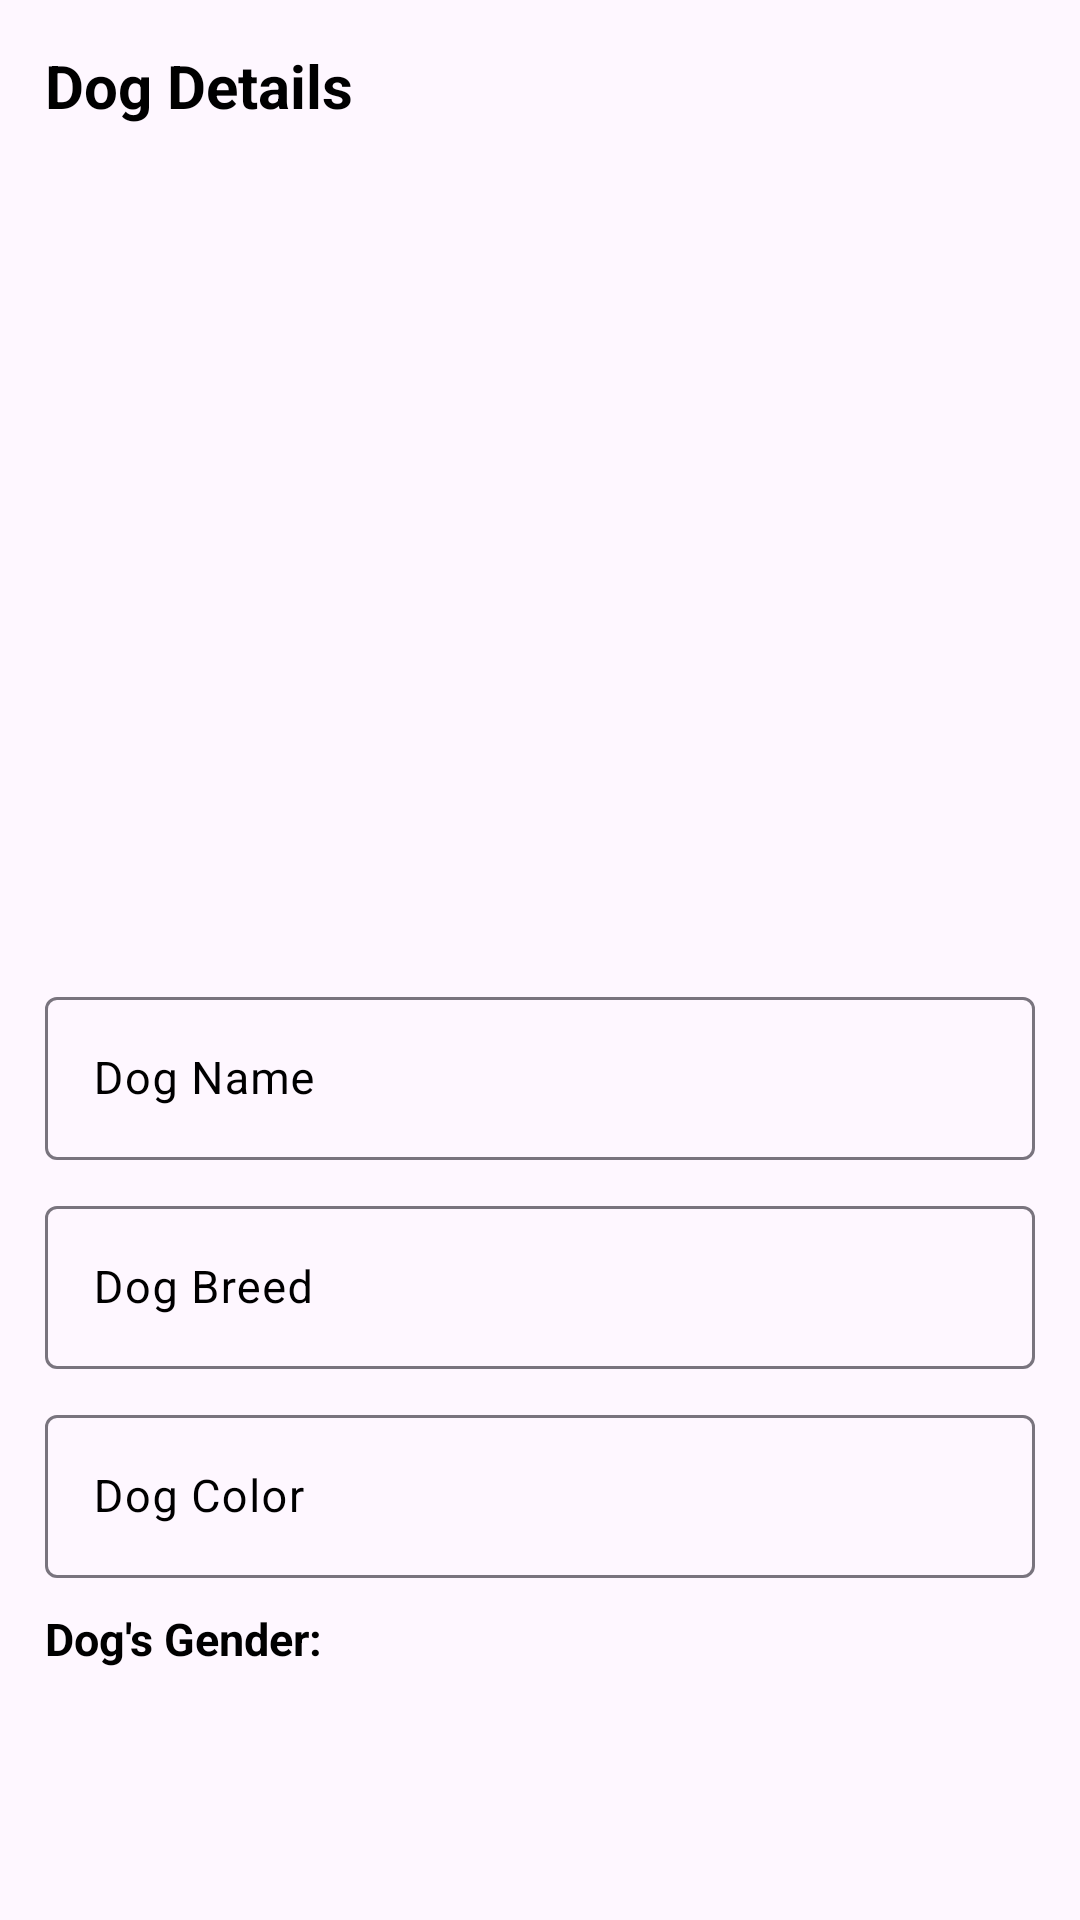

Here is an Android app screen rendered from its layout file. Give the layout XML and the strings, colors and styles it references.
<!-- AndroidManifest.xml: application theme Theme.DogMobileApp -->
<!-- res/layout/activity_found_dog_details.xml -->
<?xml version="1.0" encoding="utf-8"?>
<androidx.coordinatorlayout.widget.CoordinatorLayout xmlns:android="http://schemas.android.com/apk/res/android"
    android:layout_width="match_parent"
    android:layout_height="match_parent">

    <ScrollView
        android:layout_width="match_parent"
        android:layout_height="match_parent"
        android:scrollbars="vertical">

        <RelativeLayout
            android:layout_width="match_parent"
            android:layout_height="match_parent"
            android:padding="15dp">

            <TextView
                android:id="@+id/lblDogDetails"
                android:layout_width="wrap_content"
                android:layout_height="wrap_content"
                android:text="Dog Details"
                android:textColor="@color/black"
                android:textSize="20sp"
                android:textStyle="bold" />

            <ImageView
                android:id="@+id/dogPic"
                android:layout_width="match_parent"
                android:layout_height="250dp"
                android:layout_below="@+id/lblDogDetails"
                android:layout_marginTop="15dp"
                android:scaleType="centerInside"
                android:src="@drawable/dog" />

            <com.google.android.material.textfield.TextInputLayout
                android:id="@+id/layoutDogName"
                android:layout_width="match_parent"
                android:layout_height="wrap_content"
                android:layout_below="@+id/dogPic"
                android:layout_marginTop="20dp"
                android:hint="Dog Name"
                android:textColorHint="@color/black">

                <com.google.android.material.textfield.TextInputEditText
                    android:id="@+id/editDogName"
                    android:layout_width="match_parent"
                    android:layout_height="wrap_content"
                    android:enabled="false"
                    android:inputType="text"
                    android:lines="1"
                    android:maxLines="1"
                    android:minLines="1"
                    android:textColor="@color/black"
                    android:textSize="15sp" />
            </com.google.android.material.textfield.TextInputLayout>

            <com.google.android.material.textfield.TextInputLayout
                android:id="@+id/layoutDogBreed"
                android:layout_width="match_parent"
                android:layout_height="wrap_content"
                android:layout_below="@+id/layoutDogName"
                android:layout_marginTop="10dp"
                android:hint="Dog Breed"
                android:textColorHint="@color/black">

                <com.google.android.material.textfield.TextInputEditText
                    android:id="@+id/editDogBreed"
                    android:layout_width="match_parent"
                    android:layout_height="wrap_content"
                    android:enabled="false"
                    android:inputType="text"
                    android:lines="1"
                    android:maxLines="1"
                    android:minLines="1"
                    android:textColor="@color/black"
                    android:textSize="15sp" />

            </com.google.android.material.textfield.TextInputLayout>

            <com.google.android.material.textfield.TextInputLayout
                android:id="@+id/layoutDogColor"
                android:layout_width="match_parent"
                android:layout_height="wrap_content"
                android:layout_below="@+id/layoutDogBreed"
                android:layout_marginTop="10dp"
                android:hint="Dog Color"
                android:textColorHint="@color/black">

                <com.google.android.material.textfield.TextInputEditText
                    android:id="@+id/editColor"
                    android:layout_width="match_parent"
                    android:layout_height="wrap_content"
                    android:enabled="false"
                    android:inputType="text"
                    android:lines="1"
                    android:maxLines="1"
                    android:minLines="1"
                    android:textColor="@color/black"
                    android:textSize="15sp" />

            </com.google.android.material.textfield.TextInputLayout>

            <TextView
                android:id="@+id/lblDogGender"
                android:layout_width="wrap_content"
                android:layout_height="wrap_content"
                android:layout_below="@+id/layoutDogColor"
                android:layout_marginTop="10dp"
                android:text="Dog's Gender:"
                android:textColor="@color/black"
                android:textSize="15sp"
                android:textStyle="bold" />

            <TextView
                android:id="@+id/txtDogGender"
                android:layout_width="wrap_content"
                android:layout_height="wrap_content"
                android:layout_below="@+id/layoutDogColor"
                android:layout_marginLeft="10dp"
                android:layout_marginTop="10dp"
                android:layout_toRightOf="@+id/lblDogGender"
                android:textColor="@color/black"
                android:textSize="15sp" />


        </RelativeLayout>
    </ScrollView>
</androidx.coordinatorlayout.widget.CoordinatorLayout>
<!-- resources referenced by this layout -->
<resources>
  <style name="Theme.DogMobileApp" parent="Base.Theme.DogMobileApp" />
  <style name="Base.Theme.DogMobileApp" parent="Theme.Material3.DayNight.NoActionBar">
          
          
      </style>
  <!-- not gathered from this repository: default colours our renderer supplied (Android Studio template values) -->
  <color name="black">#FF000000</color>
</resources>
